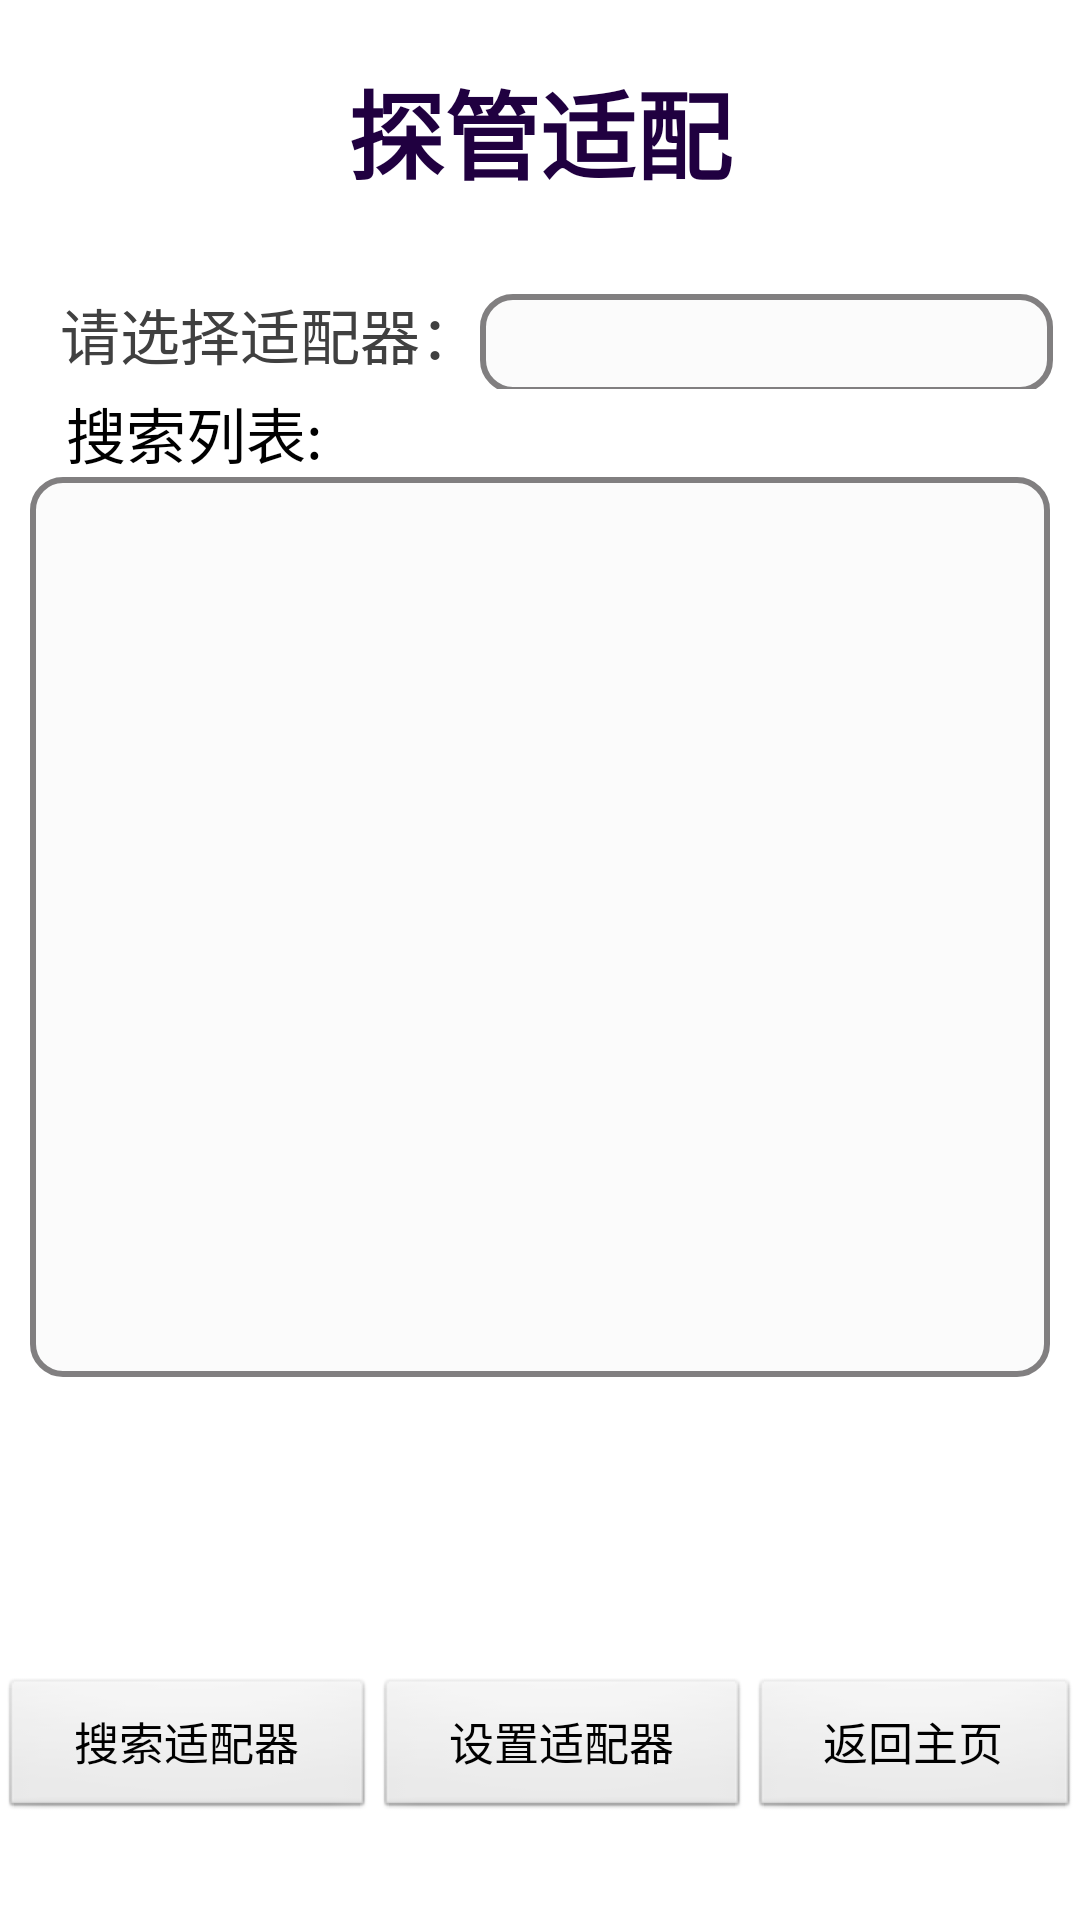

Write the Android layout XML for this screen, with the resource values it uses.
<!-- AndroidManifest.xml: application theme android:Theme.NoTitleBar -->
<!-- res/layout/leaning_pipeadapter.xml -->
<?xml version="1.0" encoding="utf-8"?>
<LinearLayout xmlns:android="http://schemas.android.com/apk/res/android"
    android:layout_width="match_parent"
    android:layout_height="fill_parent"
    android:background="@color/main_bg"
    android:gravity="center_horizontal"
    android:orientation="vertical" >

    <TextView
        android:layout_width="wrap_content"
        android:layout_height="wrap_content"
        android:text="@string/title_leaning_pipeaadapter"
        android:layout_marginTop="@dimen/main_space_default_size"
        android:textColor="@color/title_color"
        android:textSize="@dimen/main_text_default_size"
        android:textStyle="bold" />

    <LinearLayout
        android:id="@+id/widget28"
        android:layout_width="fill_parent"
        android:layout_height="wrap_content"
        android:orientation="horizontal" >

        <TextView
            android:id="@+id/TextView_Show"
            android:layout_width="wrap_content"
            android:layout_height="wrap_content"
            android:layout_marginLeft="20dp"
            android:layout_marginTop="30dp"
            android:text="请选择适配器："
            android:textColor="@color/text_color"
            android:textSize="20dp" >
        </TextView>

        <TextView
            android:id="@+id/Spinner01"
            android:layout_width="191dp"
            android:layout_height="wrap_content"
            android:layout_marginTop="30dp" 
            android:textColor="#000000"
            android:background="@drawable/shape">
        </TextView>
    </LinearLayout>
     <LinearLayout
        android:layout_width="fill_parent"
        android:layout_height="wrap_content"
        android:orientation="horizontal" >
       
    </LinearLayout>
 <TextView
        android:layout_width="wrap_content"
        android:layout_height="wrap_content"
        android:text="搜索列表:"
        android:layout_marginRight="115dp"
        android:textColor="#000000"
        android:textSize="20dp" />

    <ListView
        android:id="@+id/duankou_listview"
        android:layout_width="match_parent"
        android:layout_height="300dp"
        android:layout_marginLeft="10dp"
        android:layout_marginRight="10dp"
        android:background="@drawable/shape"
        android:fadingEdge="none"
        >
    </ListView>
    
    <LinearLayout
        android:layout_width="match_parent"
        android:layout_height="wrap_content"
        android:layout_marginTop="100dp"
        android:orientation="horizontal" >

        <Button
            android:id="@+id/Button02"
            android:layout_width="wrap_content"
            android:layout_height="wrap_content"
            android:layout_weight="1"
            android:text="搜索适配器"
            android:textSize="15dp" />

          <Button
              android:id="@+id/Button01"
              android:layout_width="wrap_content"
              android:layout_height="wrap_content"
              android:layout_weight="1"
              android:text="设置适配器"
              android:textSize="15dp" />

        <Button
            android:id="@+id/fanhuizhuye"
            android:layout_width="wrap_content"
            android:layout_height="wrap_content"
            android:layout_weight="1"
            android:text="返回主页"
            android:textSize="15dp" />

    </LinearLayout>

</LinearLayout>
<!-- resources referenced by this layout -->
<resources>
  <color name="main_bg">#FFFFFF</color>
  <color name="text_color">#404040</color>
  <color name="title_color">#200040</color>
  <dimen name="main_space_default_size">20dp</dimen>
  <dimen name="main_text_default_size">32dp</dimen>
  <!-- drawable shape (drawable) -->
  <?xml version= "1.0" encoding= "utf-8"?>
   
  <shape xmlns:android="http://schemas.android.com/apk/res/android" > 
      <stroke android:width="2dp"  android:color="#817F80"/> 
      <padding android:left="7dp" android:top="7dp" android:right="7dp"
          android:bottom="7dp" /> 
      <corners android:radius="10dp" /> 
      <solid android:color="#FBFBFB" /> 
  </shape>
  <string name="title_leaning_pipeaadapter">探管适配</string>
</resources>
